The GitHub repository nurkal022/bottleDetect contains a labelled image folder "raw" with 4 categories: cork mismatch, good bottle, label missing, shape mismatch. Examples follow, each with its label.

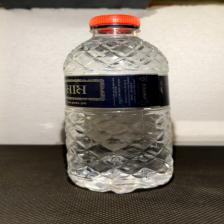
Label: cork mismatch

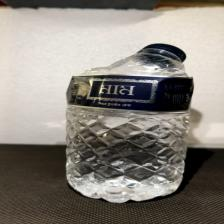
Label: shape mismatch

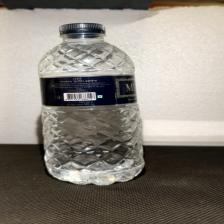
Label: good bottle

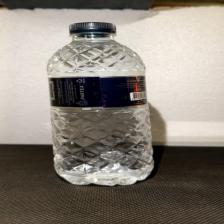
Label: good bottle

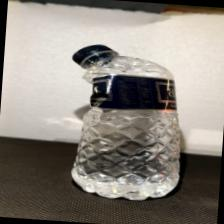
Label: shape mismatch

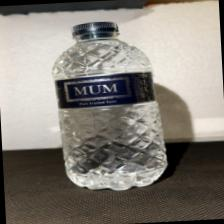
Label: good bottle
